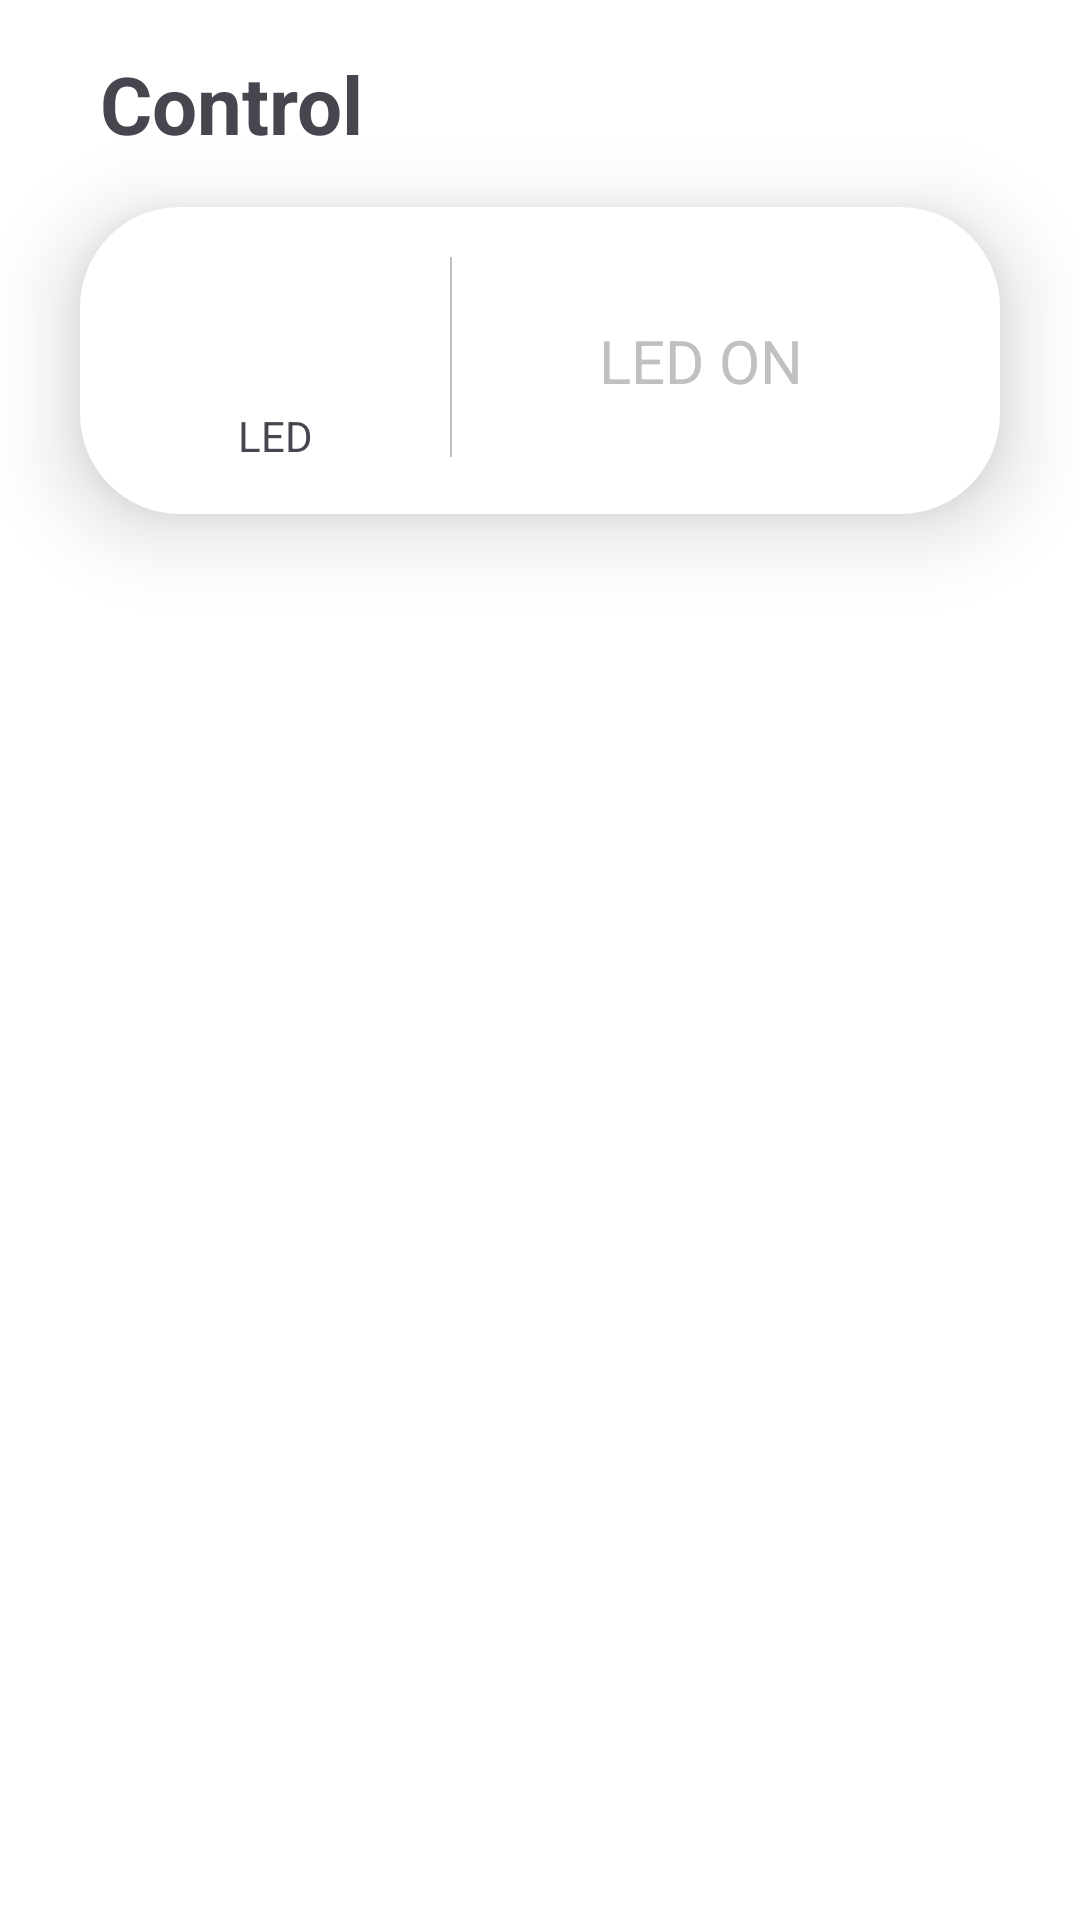

Layout XML and referenced resources for this Android screen:
<!-- AndroidManifest.xml: application theme Theme.Smartfarm -->
<!-- res/layout/fragment_control.xml -->
<?xml version="1.0" encoding="utf-8"?>
<FrameLayout xmlns:android="http://schemas.android.com/apk/res/android"
    xmlns:app="http://schemas.android.com/apk/res-auto"
    xmlns:tools="http://schemas.android.com/tools"
    android:layout_width="match_parent"
    android:layout_height="match_parent"
    tools:context=".ControlFragment">

    
    <androidx.constraintlayout.widget.ConstraintLayout
        android:layout_width="match_parent"
        android:layout_height="match_parent"
        android:background="#FFFFFF"
        >

        <androidx.constraintlayout.widget.ConstraintLayout
            android:id="@+id/control_p1"
            android:layout_width="match_parent"
            android:layout_height="wrap_content"
            tools:ignore="MissingConstraints"
            app:flow_verticalAlign="center"
            android:paddingVertical="50px"
            android:gravity="center"
            android:layout_marginHorizontal="100px"
            >
            <TextView
                android:id="@+id/logo_text"
                android:layout_width="wrap_content"
                android:layout_height="wrap_content"
                android:text="Control"
                android:textSize="80px"
                android:textStyle="bold"
                android:layout_marginTop="100px"
                />
        </androidx.constraintlayout.widget.ConstraintLayout>

        <androidx.constraintlayout.widget.ConstraintLayout
            android:id="@+id/control_p2"
            android:layout_width="match_parent"
            android:layout_height="wrap_content"
            android:layout_marginHorizontal="80px"
            app:layout_constraintTop_toBottomOf="@+id/control_p1"
            android:background="@drawable/round_border_infodisplay"
            tools:ignore="MissingConstraints"
            android:elevation="50px"
            android:paddingVertical="50px"
            android:paddingHorizontal="120px"
            >
            <ImageView
                android:layout_marginLeft="100px"
                android:id="@+id/led_icon"
                android:layout_width="150px"
                android:layout_height="150px"
                android:src="@drawable/baseline_lightbulb_circle_24"/>
            <TextView
                android:layout_width="150px"
                android:layout_height="wrap_content"
                android:text="LED"
                android:textAlignment="center"
                app:layout_constraintTop_toBottomOf="@+id/led_icon"/>
            <View
                android:id="@+id/bar"
                android:layout_width="2px"
                android:layout_height="200px"
                android:background="#BEC0C2"
                app:layout_constraintStart_toEndOf="@id/led_icon"
                android:layout_marginHorizontal="100px"/>

            <TextView
                android:layout_width="wrap_content"
                android:layout_height="wrap_content"
                android:text="LED ON"
                android:textColor="#BEC0C2"
                android:textSize="60px"
                android:layout_marginLeft="70px"
                android:textAlignment="center"
                app:layout_constraintEnd_toEndOf="@+id/control_p2"
                app:layout_constraintBottom_toBottomOf="parent"
                app:layout_constraintTop_toTopOf="parent"
                app:layout_constraintStart_toEndOf="@+id/bar" />
        </androidx.constraintlayout.widget.ConstraintLayout>

    </androidx.constraintlayout.widget.ConstraintLayout>

</FrameLayout>
<!-- resources referenced by this layout -->
<resources>
  <!-- drawable round_border_infodisplay (drawable) -->
  <?xml version="1.0" encoding="utf-8"?>
  <shape xmlns:android="http://schemas.android.com/apk/res/android">
      <solid android:color="@color/white"/>
      <corners android:radius="100px"/>
      <padding android:bottom="100px" android:left="100px" android:right="100px" android:top="100px"/>
  </shape>
  <style name="Theme.Smartfarm" parent="Base.Theme.Smartfarm" />
  <style name="Base.Theme.Smartfarm" parent="Theme.Material3.DayNight.NoActionBar">
          
          
      </style>
  <!-- not gathered from this repository: default colours our renderer supplied (Android Studio template values) -->
  <color name="white">#FFFFFFFF</color>
</resources>
